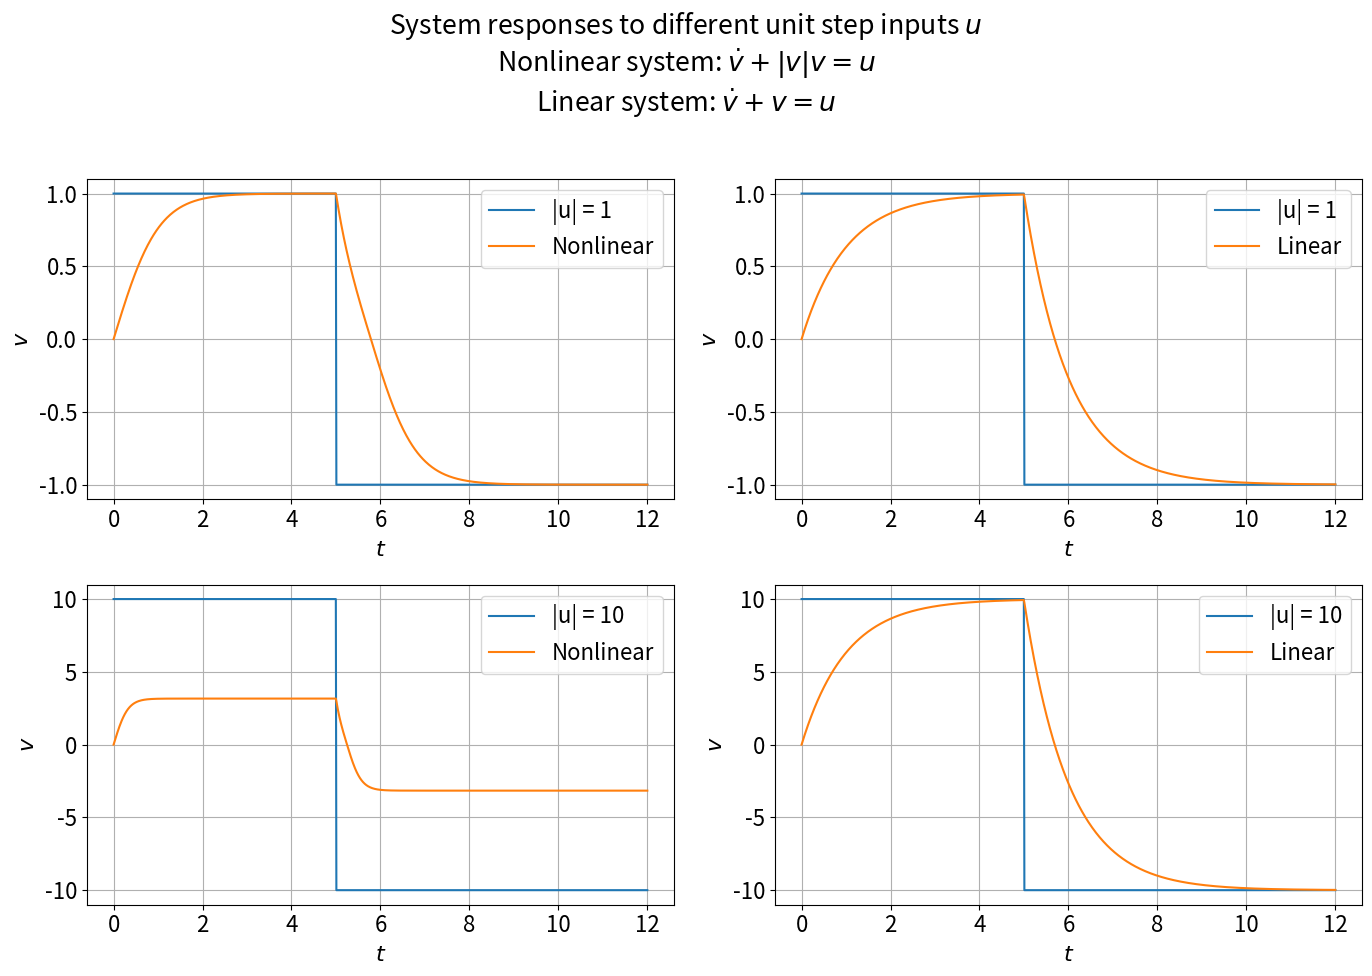
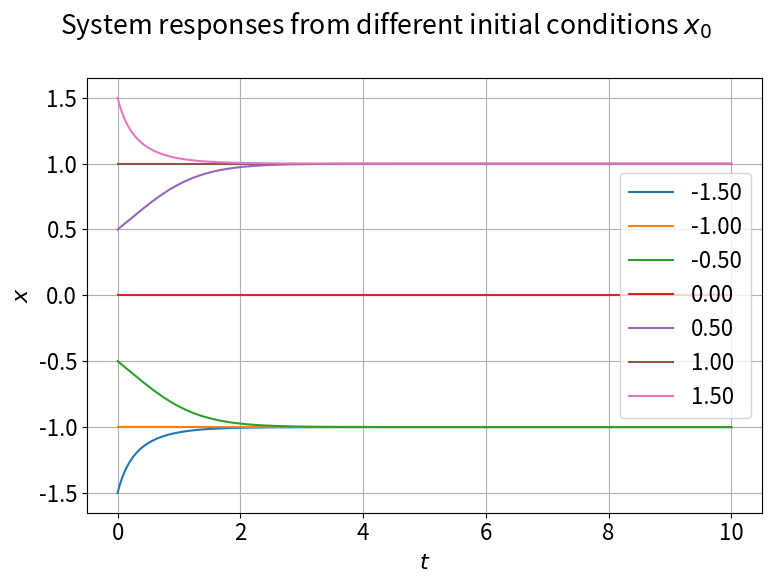
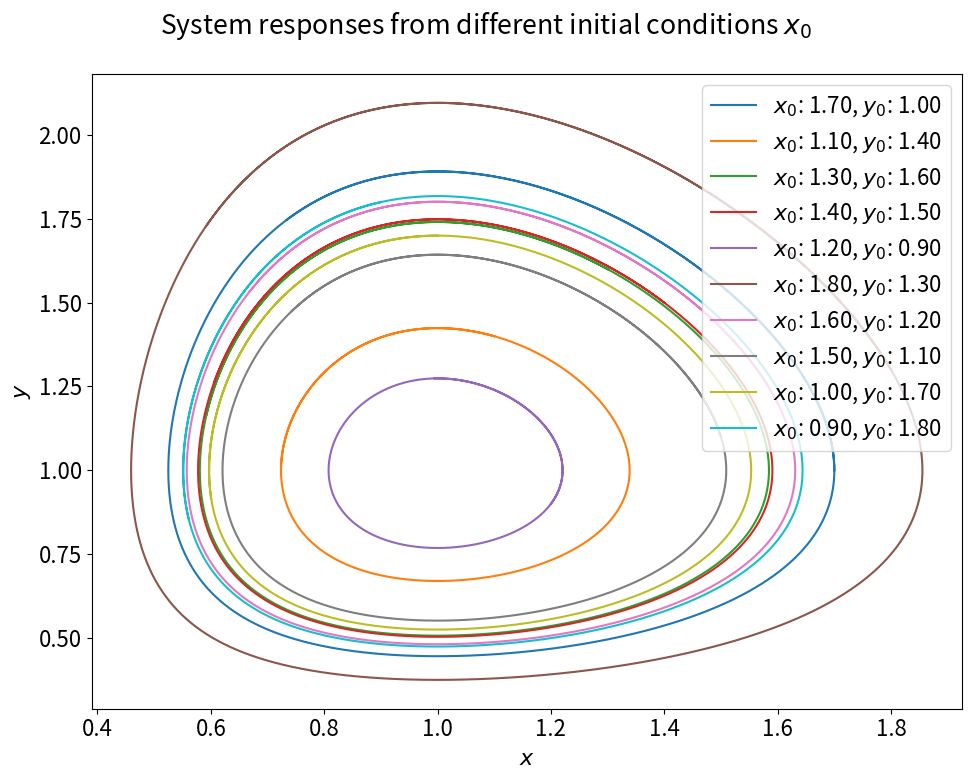
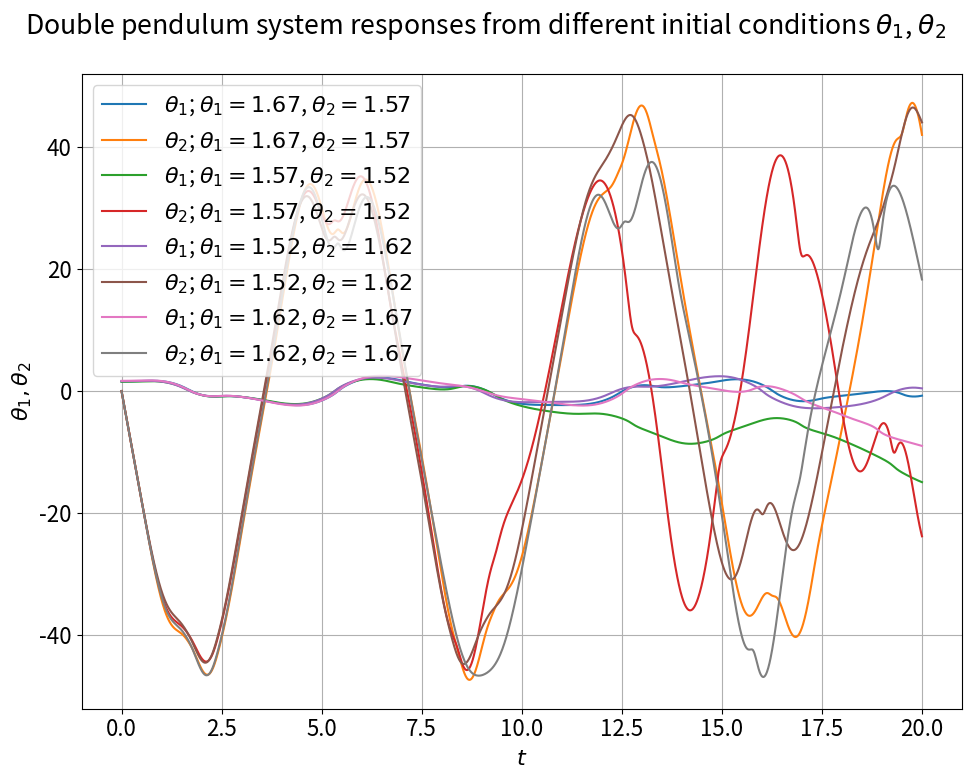

These charts were generated, in order, by the following Python code:
#%%
import numpy as np
import matplotlib.pyplot as plt
from scipy.integrate import odeint

plt.rcParams['font.size'] = '16'

#%%
T_START = 0
T_END = 12
N_LIM = 1000
U_AMP = 1
T_LINSPACE = np.linspace(0,T_END,N_LIM)
T_U = 5
US = [U_AMP, U_AMP * 10]


def sys_non_linear(state, t, u):
    v = state
    dv = u(t) - np.abs(v) * v
    return dv

def sys_linear(state, t, u):
    v = state
    dv = u(t) - v
    return dv

def u(t, amplitude):
    m = 1 if t <= T_U else -1
    return amplitude * m

def f (ax, u_amp, sys_f, name):
    y0 = np.array([0.])
    up = np.vectorize(lambda x: u(amplitude=u_amp, t=x))
    ys = odeint(func=sys_f,y0=y0,t=T_LINSPACE, args=(up,))
    ax.plot(T_LINSPACE, up(T_LINSPACE), label=f"|u| = {u_amp}")
    ax.plot(T_LINSPACE, ys,label=name)
    ax.legend()
    ax.grid()
    ax.set_xlabel("$t$")
    ax.set_ylabel("$v$")

fig, axs = plt.subplots(2,2,figsize=(14,10))
fig.suptitle(
    "System responses to different unit step inputs $u$\n" + \
    "Nonlinear system: $\dot{v}+|v|v=u$\n"+ \
    "Linear system: $\dot{v}+v=u$\n")


SYSTEMS = [sys_non_linear, sys_linear]
LABELS = ["Nonlinear", "Linear"]

for i in range(2):
    for j in range(2):
        k = j
        f(ax = axs[i, j], u_amp=US[i], sys_f=SYSTEMS[k], name = LABELS[k])



plt.tight_layout()
plt.plot()
#%%


T_START = 0
T_END = 10
N_LIM = 1000
T_LINSPACE = np.linspace(0,T_END,N_LIM)

def sys_2(state, t):
    v = state
    dv = v - v ** 3
    return dv

def f (x_0):
    y0 = np.array([x_0])
    ys = odeint(func=sys_2,y0=y0,t=T_LINSPACE)
    ax.plot(T_LINSPACE, ys,label=f"{x_0:.2f}")
    ax.legend()
    ax.grid()
    ax.set_xlabel("$t$")
    ax.set_ylabel("$x$")

fig, ax = plt.subplots(1,1,figsize=(8,6))
fig.suptitle("System responses from different initial conditions $x_{0}$")

X_START = -1.5
X_END = 1.5
X_STEP = 0.5
XS = np.arange(X_START, X_END + X_STEP, X_STEP)

for x in XS:
    f(x)

plt.tight_layout()
plt.plot()
# %%

T_START = 0
T_END = 10
N_LIM = 1000
T_LINSPACE = np.linspace(0,T_END,N_LIM)

ALPHA = 2/3
BETA = 2/3
GAMMA = 1
DELTA = 1

def sys_3(state, t):
    x,y = state
    dx = ALPHA * x - BETA * x * y
    dy = DELTA * x * y - GAMMA * y
    return np.array([dx, dy])

def f (c_0):
    cs = odeint(func=sys_3, y0=c_0, t=T_LINSPACE)
    ax.plot(cs[:,0], cs[:,1], label=f"$x_{{0}}$: {c_0[0]:.2f}, $y_{{0}}$: {c_0[1]:.2f}")
    ax.legend()
    ax.grid()
    ax.set_xlabel("$x$")
    ax.set_ylabel("$y$")

fig, ax = plt.subplots(1,1,figsize=(10,8))
fig.suptitle("System responses from different initial conditions $x_{0}$")

C_START = 0.9
C_END = 1.8
C_STEP = 0.1
CS = np.arange(C_START, C_END + C_STEP, C_STEP)

XS = np.random.permutation(CS)
YS = np.random.permutation(CS)

for x,y in zip(XS,YS):
    f(np.array([x,y]))

plt.tight_layout()
plt.plot()
# %%

from numpy import sin, cos

T_START = 0
T_END = 20
N_LIM = 2000
T_LINSPACE = np.linspace(0,T_END,N_LIM)

M = 2
L = 3
G = 4

def sys_3(state, t):
    t1,t2,p1,p2 = state
    
    dt1 = 6 / (M * L ** 2) * (2 * p1 - 3 * cos(t1 - t2) * p2) / (16 - 9 * cos (t1 - t2) ** 2)
    dt2 = 6 / (M * L ** 2) * (8 * p2 - 3 * cos(t1 - t2) * p1) / (16 - 9 * cos (t1 - t2) ** 2)

    dp1 = -1/2 * (M * L**2) * (dt1 * dt2 * sin (t1 - t2) + 3 * G / L * sin (t1))
    dp2 = -1/2 * (M * L**2) * (-dt1 * dt2 * sin (t1 - t2) + G / L * sin (t2))

    return np.array([dt1, dt2, dp1, dp2])

def f (c_0):
    cs = odeint(func=sys_3, y0=c_0, t=T_LINSPACE)
    ax.plot(T_LINSPACE, cs[:,1], label=f"$\\theta_{{1}}$; $\\theta_{{1}}={c_0[0]:.2f}$, $\\theta_{{2}}={c_0[1]:.2f}$")
    ax.plot(T_LINSPACE, cs[:,2], label=f"$\\theta_{{2}}$; $\\theta_{{1}}={c_0[0]:.2f}$, $\\theta_{{2}}={c_0[1]:.2f}$")
    ax.legend()
    ax.set_xlabel("$t$")
    ax.set_ylabel("$\\theta_{1},\\theta_{2}$")

fig, ax = plt.subplots(1,1,figsize=(10,8))
fig.suptitle("Double pendulum system responses from different initial conditions $\\theta_{{1}}$, $\\theta_{{2}}$")

C_STEP = 0.05
C_START = np.pi/2 - 0.1 + C_STEP
C_END = np.pi/2 + 0.1 - C_STEP
CS = np.arange(C_START, C_END + C_STEP, C_STEP)

T1S = np.random.permutation(CS)
T2S = np.random.permutation(CS)

for t1,t2 in zip(T1S,T2S):
    f(np.array([t1,t2,0,0]))

plt.grid()
plt.tight_layout()
plt.plot()